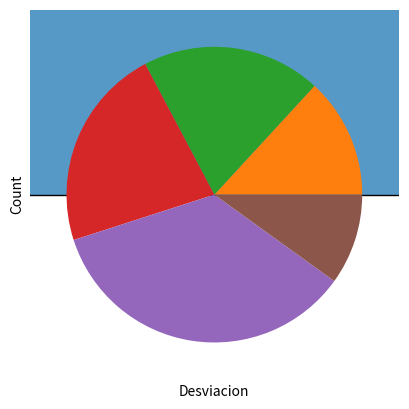

The script that saved this image:
import numpy as np
import pandas as pd
import matplotlib.pyplot as plt
import seaborn as sns

#df = pd.DataFrame(np.random.randint(0,260,size=(100, 1)), columns=["Peso"])
valores = [45, 67, 76, 120, 34]
df = pd.DataFrame({"Peso": valores})

#Calcular la media sin la funcion mean(), a mano chavales
def calculoMedia():
    suma = 0
    for i in df["Peso"]:
        suma = suma + i
    
    return suma/len(df["Peso"])

#Añadir al dataFrame el valor de la media
def añadirMedia():
    df["Media"] = calculoMedia()


#calcular la desviacion sin funcion std()
def calculoDesviacion():
    std = 0
    mean = calculoMedia()
    for i in df["Peso"]:
        std = std + (i - mean)**2
    
    std = std / len(df["Peso"])
    std = np.sqrt(std)
    return std

def desviacionCuadrado():
    df["Desviacion cuadrado"] = desviacion**2
#Añadir a la tabla el valor de la desviación respecto a la media
def añadirDesviacion():
    desviaciones = []
    for i in df["Peso"]:
        desviaciones.append(i - media)

    df["Desviacion"] = desviaciones

def plotDesviacion():
    sns.histplot(df["Desviacion"])
    plt.show()
    plt.pie(df["Peso"])
    plt.show()


media = calculoMedia()
añadirMedia()

desviacion = calculoDesviacion()
añadirDesviacion()

desviacionCuadrado()

plotDesviacion()

df.to_csv("Datos.csv")
